Run: headless pygame with SDL's dummy video driver; simulated clock (each Clock.tick advances the game by its frame time, no real sleeping); random seed 0; keys injected as events and as key.get_pressed() state; mouse plan: one left click at the window centre at the start of phase 2, then a move to the lower-right quarter at the start of phase 3.
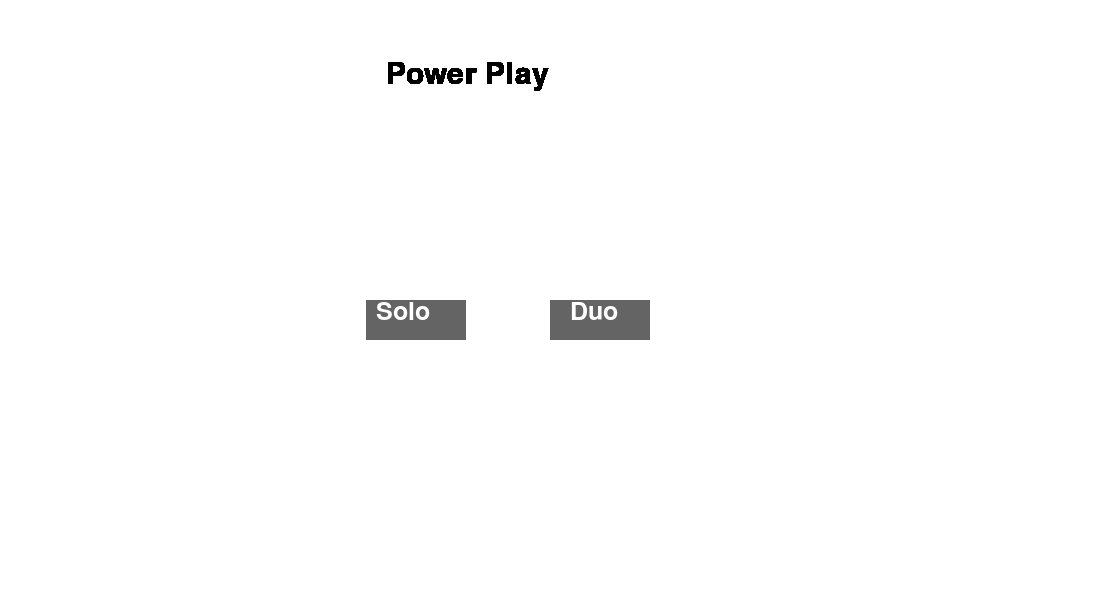
Frame 1 of 4 · flips 1–60 · no input
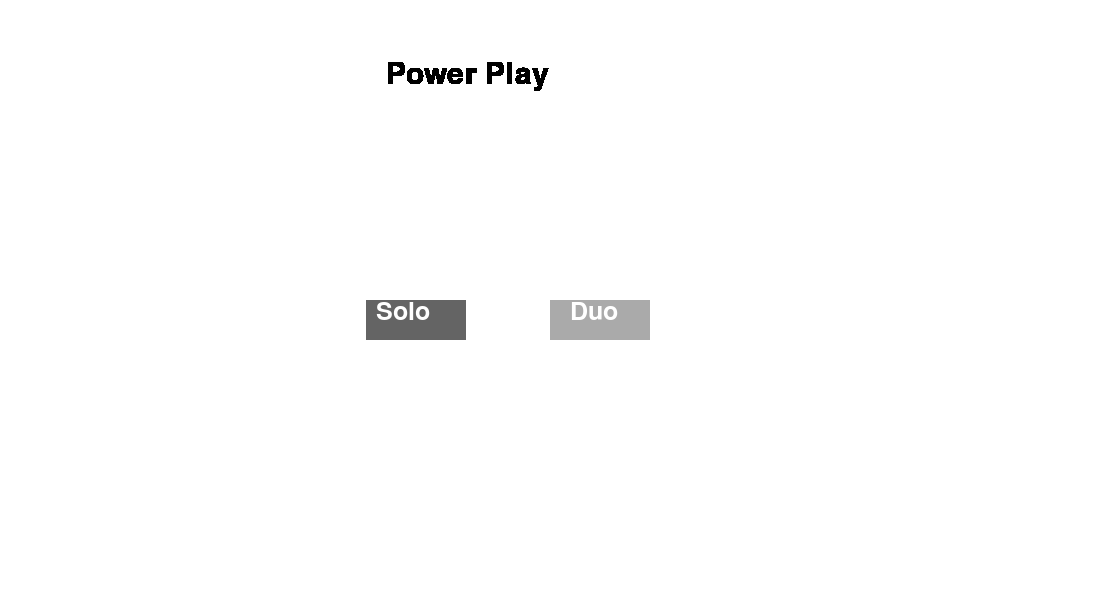
Frame 2 of 4 · flips 61–180 · clicked the window centre · tapped SPACE, RETURN · held RIGHT (→), D
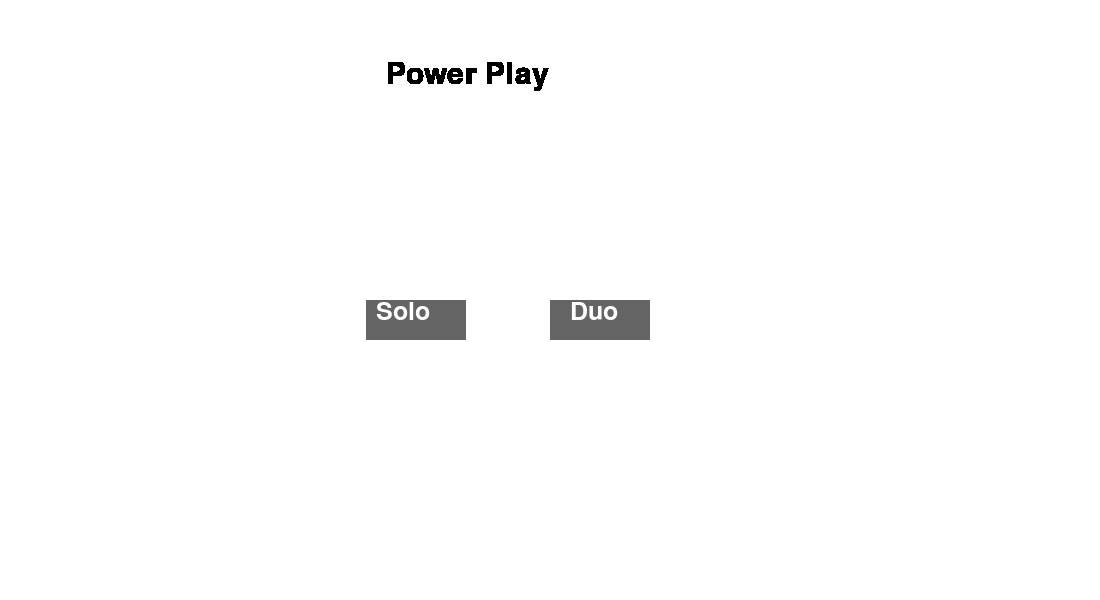
Frame 3 of 4 · flips 181–300 · moved the mouse to the lower-right quarter · held DOWN (↓), S
Frame 4 of 4 · flips 301–420 · held LEFT (←), A, UP (↑), W · screen unchanged from frame 3, image omitted

The pygame program that drew these frames:

import pygame 
import sys 

pygame.init() 

screen = pygame.display.set_mode((1100,600))
screen.fill((255,255,255))  

colorwhite = (255,255,255) 
colorblack = (0, 0, 0)
colorlight = (170,170,170) 
colordark = (100,100,100) 
  
# stores the width of the 
# screen into a variable 
width = screen.get_width() 
  
# stores the height of the 
# screen into a variable 
height = screen.get_height() 
  
# defining a font 
smallfont = pygame.font.SysFont('Consolas',37)
bigfont = pygame.font.SysFont('Consolas', 45)
  
# rendering a text written in 
# this font 
textsolo = smallfont.render('Solo' , True , colorwhite)
textduo = smallfont.render('Duo' , True , colorwhite)
title = bigfont.render('Power Play' , True , colorblack)

running = True
  
while running: 
      
    for ev in pygame.event.get(): 
          
        if ev.type == pygame.QUIT: 
            running = False 
              
        #checks if a mouse is clicked 
        if ev.type == pygame.MOUSEBUTTONDOWN: 
              
            #si on click sur les boutons 
            if width/3 <= mouse[0] <= width/3+100 and height/2 <= mouse[1] <= height/2+40:
                pygame.quit() 
            elif width/2 <= mouse[0] <= width/2+100 and height/2 <= mouse[1] <= height/2+40:
                pygame.quit()      
      
    # stores the (x,y) coordinates into 
    # the variable as a tuple
    pygame.init() 
    mouse = pygame.mouse.get_pos() 
      
    # if mouse is hovered on a button it 
    # changes to lighter shade  
    pygame.draw.rect(screen,colordark,[width/3,height/2,100,40])
    pygame.draw.rect(screen,colordark,[width/2,height/2,100,40])
    
    if width/3 <= mouse[0] <= width/3+100 and height/2 <= mouse[1] <= height/2+40: 
        pygame.draw.rect(screen,colorlight,[width/3,height/2,100,40])
    
    elif width/2 <= mouse[0] <= width/2+100 and height/2 <= mouse[1] <= height/2+40: 
        pygame.draw.rect(screen,colorlight,[width/2,height/2,100,40])
      
    #définir le texte
    screen.blit(textsolo , (width/3+10,height/2)) 
    screen.blit(textduo , (width/2+20,height/2))
    screen.blit(title , (width/3+20,height/10))
      
    # updates the frames of the game 
    pygame.display.update() 
